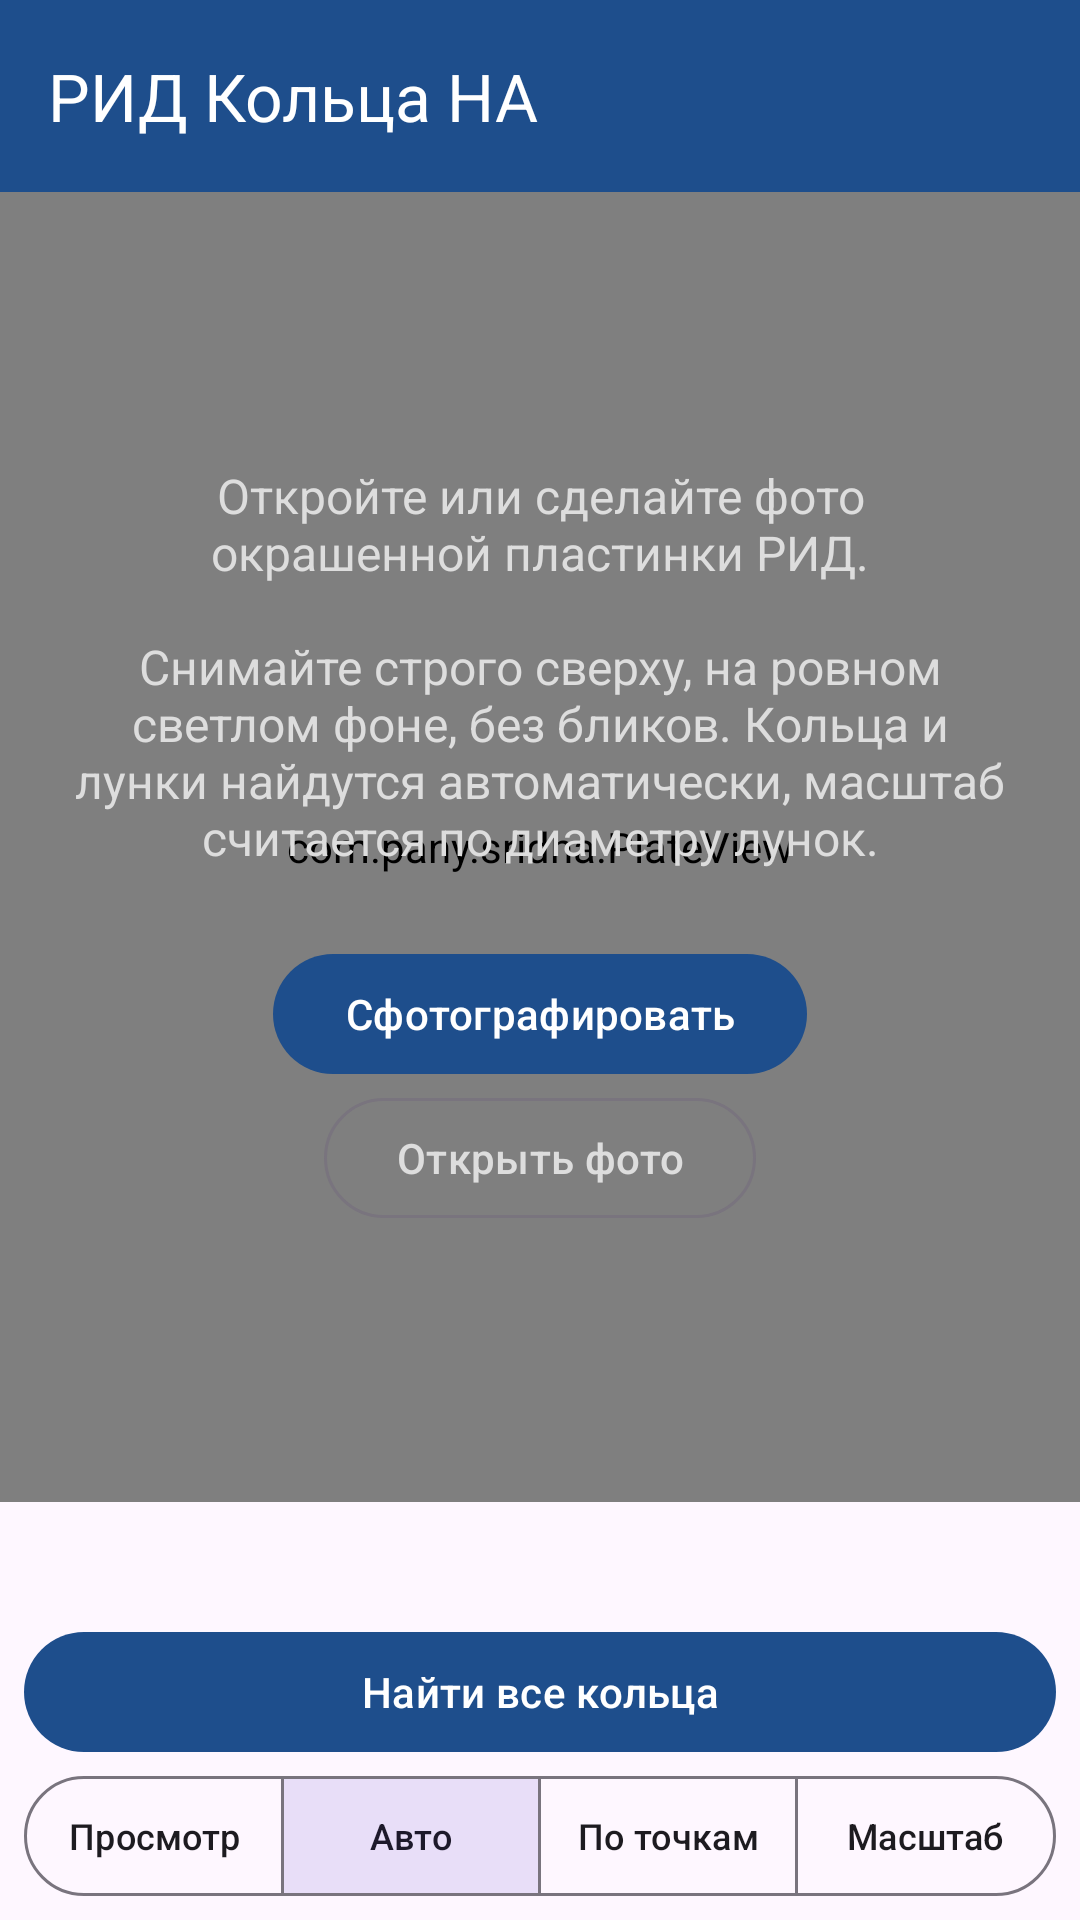

Produce the Android XML layout that renders to this screen, including the resource entries it uses.
<!-- AndroidManifest.xml: application theme Theme.SridHa -->
<!-- res/layout/activity_main.xml -->
<?xml version="1.0" encoding="utf-8"?>
<LinearLayout xmlns:android="http://schemas.android.com/apk/res/android"
    xmlns:app="http://schemas.android.com/apk/res-auto"
    android:layout_width="match_parent"
    android:layout_height="match_parent"
    android:fitsSystemWindows="true"
    android:orientation="vertical">

    <com.google.android.material.appbar.MaterialToolbar
        android:id="@+id/toolbar"
        android:layout_width="match_parent"
        android:layout_height="?attr/actionBarSize"
        android:background="@color/primary"
        app:titleTextColor="@android:color/white"
        app:title="@string/app_name" />

    <FrameLayout
        android:layout_width="match_parent"
        android:layout_height="0dp"
        android:layout_weight="1"
        android:background="#202020">

        <com.pany.sridha.PlateView
            android:id="@+id/plate"
            android:layout_width="match_parent"
            android:layout_height="match_parent" />

        <LinearLayout
            android:id="@+id/empty"
            android:layout_width="match_parent"
            android:layout_height="wrap_content"
            android:layout_gravity="center"
            android:gravity="center"
            android:orientation="vertical"
            android:padding="24dp">

            <TextView
                android:layout_width="wrap_content"
                android:layout_height="wrap_content"
                android:gravity="center"
                android:text="@string/empty_hint"
                android:textColor="#DDDDDD"
                android:textSize="16sp" />

            <com.google.android.material.button.MaterialButton
                android:id="@+id/btnCamera"
                android:layout_width="wrap_content"
                android:layout_height="wrap_content"
                android:layout_marginTop="24dp"
                android:text="@string/take_photo" />

            <com.google.android.material.button.MaterialButton
                android:id="@+id/btnGallery"
                style="@style/Widget.Material3.Button.OutlinedButton"
                android:layout_width="wrap_content"
                android:layout_height="wrap_content"
                android:text="@string/open_photo"
                android:textColor="#DDDDDD" />
        </LinearLayout>

        <ProgressBar
            android:id="@+id/progress"
            android:layout_width="wrap_content"
            android:layout_height="wrap_content"
            android:layout_gravity="center"
            android:visibility="gone" />
    </FrameLayout>

    <LinearLayout
        android:layout_width="match_parent"
        android:layout_height="wrap_content"
        android:orientation="vertical"
        android:paddingStart="8dp"
        android:paddingTop="4dp"
        android:paddingEnd="8dp"
        android:paddingBottom="4dp">

        <TextView
            android:id="@+id/hint"
            android:layout_width="match_parent"
            android:layout_height="wrap_content"
            android:textSize="13sp" />

        <TextView
            android:id="@+id/status"
            android:layout_width="match_parent"
            android:layout_height="wrap_content"
            android:textSize="13sp"
            android:textStyle="bold" />

        <LinearLayout
            android:id="@+id/pendingBar"
            android:layout_width="match_parent"
            android:layout_height="wrap_content"
            android:gravity="center_vertical"
            android:orientation="horizontal"
            android:visibility="gone">

            <TextView
                android:id="@+id/pendingInfo"
                android:layout_width="0dp"
                android:layout_height="wrap_content"
                android:layout_weight="1"
                android:textSize="13sp" />

            <com.google.android.material.button.MaterialButton
                android:id="@+id/btnPendingUndo"
                style="@style/Widget.Material3.Button.TextButton"
                android:layout_width="wrap_content"
                android:layout_height="wrap_content"
                android:text="@string/pending_undo" />

            <com.google.android.material.button.MaterialButton
                android:id="@+id/btnPendingClear"
                style="@style/Widget.Material3.Button.TextButton"
                android:layout_width="wrap_content"
                android:layout_height="wrap_content"
                android:text="@string/pending_clear" />

            <com.google.android.material.button.MaterialButton
                android:id="@+id/btnPendingDone"
                android:layout_width="wrap_content"
                android:layout_height="wrap_content"
                android:enabled="false"
                android:text="@string/pending_done" />
        </LinearLayout>

        <LinearLayout
            android:id="@+id/selectionBar"
            android:layout_width="match_parent"
            android:layout_height="wrap_content"
            android:orientation="horizontal"
            android:visibility="gone">

            <com.google.android.material.button.MaterialButton
                android:id="@+id/btnEdit"
                style="@style/Widget.Material3.Button.TextButton"
                android:layout_width="0dp"
                android:layout_height="wrap_content"
                android:layout_weight="1"
                android:text="@string/edit" />

            <com.google.android.material.button.MaterialButton
                android:id="@+id/btnRefine"
                style="@style/Widget.Material3.Button.TextButton"
                android:layout_width="0dp"
                android:layout_height="wrap_content"
                android:layout_weight="1"
                android:text="@string/refine" />

            <com.google.android.material.button.MaterialButton
                android:id="@+id/btnDelete"
                style="@style/Widget.Material3.Button.TextButton"
                android:layout_width="0dp"
                android:layout_height="wrap_content"
                android:layout_weight="1"
                android:text="@string/delete" />
        </LinearLayout>

        <com.google.android.material.button.MaterialButton
            android:id="@+id/btnFindAll"
            android:layout_width="match_parent"
            android:layout_height="wrap_content"
            android:text="@string/find_all" />

        <com.google.android.material.button.MaterialButtonToggleGroup
            android:id="@+id/modes"
            android:layout_width="match_parent"
            android:layout_height="wrap_content"
            app:checkedButton="@+id/modeAuto"
            app:selectionRequired="true"
            app:singleSelection="true">

            <com.google.android.material.button.MaterialButton
                android:id="@+id/modeView"
                style="@style/Widget.Material3.Button.OutlinedButton"
                android:layout_width="0dp"
                android:layout_height="wrap_content"
                android:layout_weight="1"
                android:paddingStart="2dp"
                android:paddingEnd="2dp"
                android:text="@string/mode_view"
                android:textSize="12sp" />

            <com.google.android.material.button.MaterialButton
                android:id="@+id/modeAuto"
                style="@style/Widget.Material3.Button.OutlinedButton"
                android:layout_width="0dp"
                android:layout_height="wrap_content"
                android:layout_weight="1"
                android:paddingStart="2dp"
                android:paddingEnd="2dp"
                android:text="@string/mode_auto"
                android:textSize="12sp" />

            <com.google.android.material.button.MaterialButton
                android:id="@+id/modeManual"
                style="@style/Widget.Material3.Button.OutlinedButton"
                android:layout_width="0dp"
                android:layout_height="wrap_content"
                android:layout_weight="1"
                android:paddingStart="2dp"
                android:paddingEnd="2dp"
                android:text="@string/mode_manual"
                android:textSize="12sp" />

            <com.google.android.material.button.MaterialButton
                android:id="@+id/modeCalib"
                style="@style/Widget.Material3.Button.OutlinedButton"
                android:layout_width="0dp"
                android:layout_height="wrap_content"
                android:layout_weight="1"
                android:paddingStart="2dp"
                android:paddingEnd="2dp"
                android:text="@string/mode_calibrate"
                android:textSize="12sp" />
        </com.google.android.material.button.MaterialButtonToggleGroup>
    </LinearLayout>
</LinearLayout>
<!-- resources referenced by this layout -->
<resources>
  <color name="primary">#1E4E8C</color>
  <string name="app_name">РИД Кольца HA</string>
  <string name="delete">Удалить</string>
  <string name="edit">Изменить</string>
  <string name="empty_hint">Откройте или сделайте фото окрашенной пластинки РИД.\n\nСнимайте строго сверху, на ровном светлом фоне, без бликов. Кольца и лунки найдутся автоматически, масштаб считается по диаметру лунок.</string>
  <string name="find_all">Найти все кольца</string>
  <string name="mode_auto">Авто</string>
  <string name="mode_calibrate">Масштаб</string>
  <string name="mode_manual">По точкам</string>
  <string name="mode_view">Просмотр</string>
  <string name="open_photo">Открыть фото</string>
  <string name="pending_clear">Сброс</string>
  <string name="pending_done">Готово</string>
  <string name="pending_undo">Отменить</string>
  <string name="refine">Уточнить</string>
  <string name="take_photo">Сфотографировать</string>
  <style name="Theme.SridHa" parent="Theme.Material3.DayNight.NoActionBar">
          <item name="colorPrimary">@color/primary</item>
      </style>
</resources>
